Dataset: finalDataset (GitHub, Scharfdk/DeepLearning-Project). Classes: beef, bird, bread, cheese, eggs, nuts, pasta, pork, sausage.

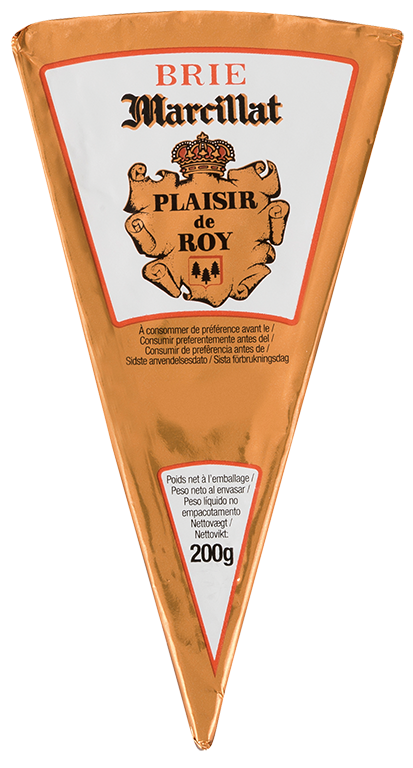
Label: cheese

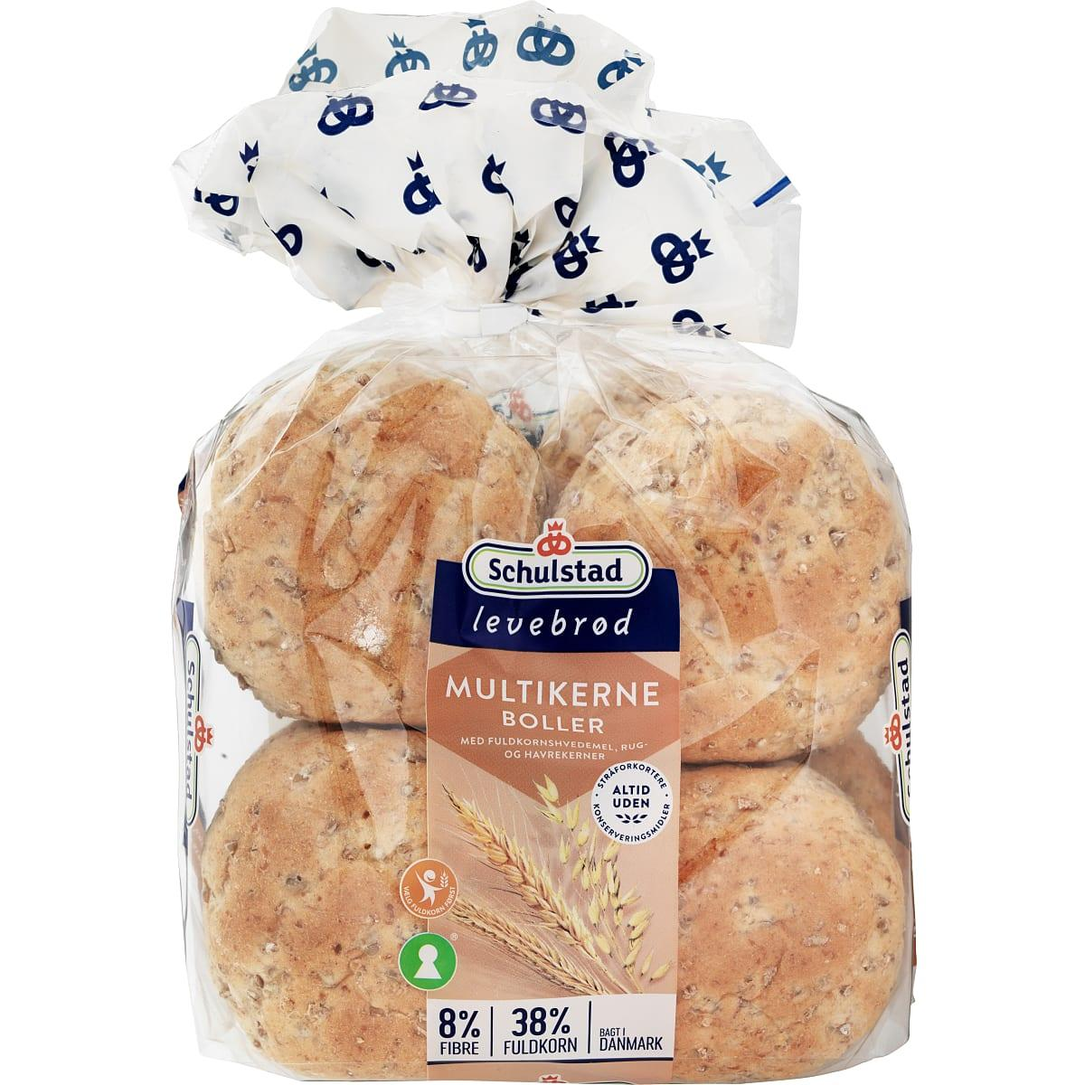
Label: bread

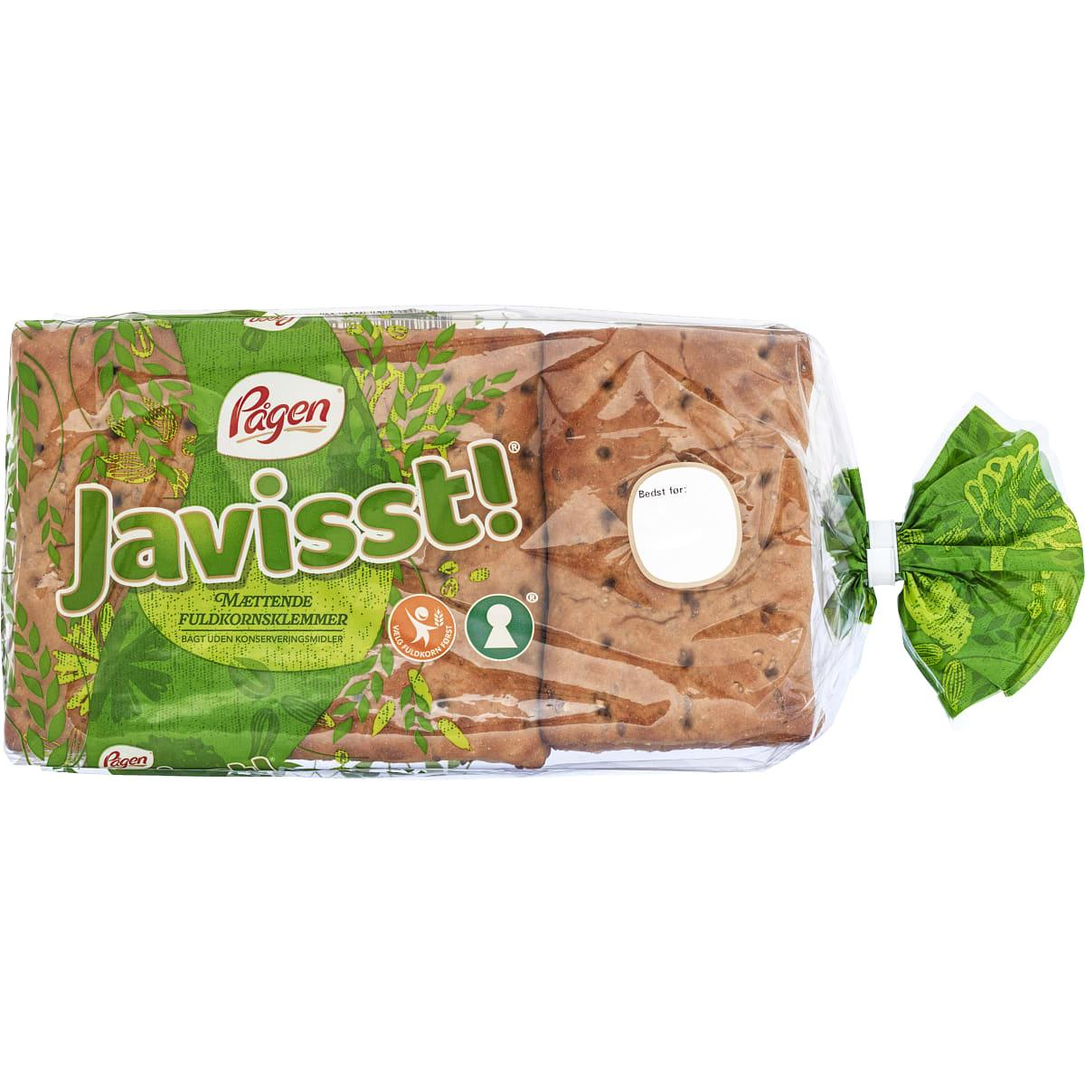
Label: bread

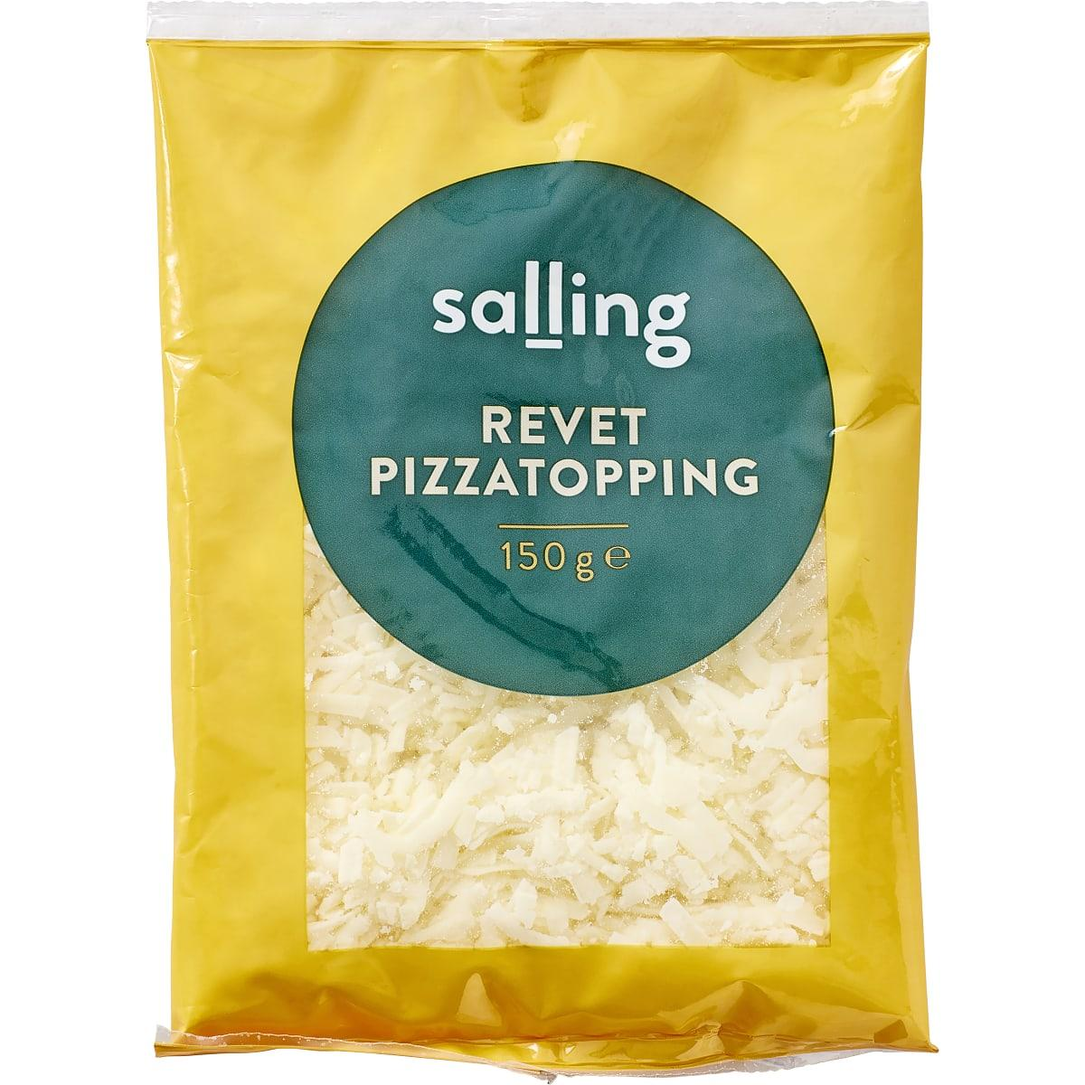
Label: cheese

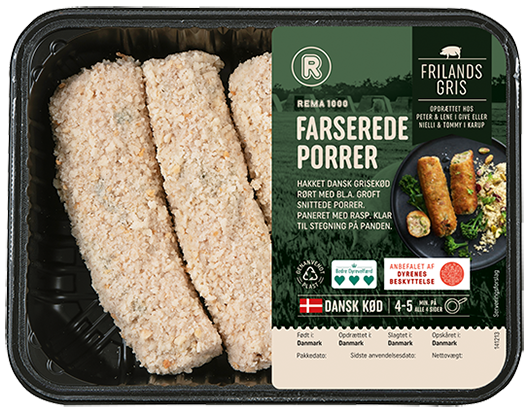
Label: pork

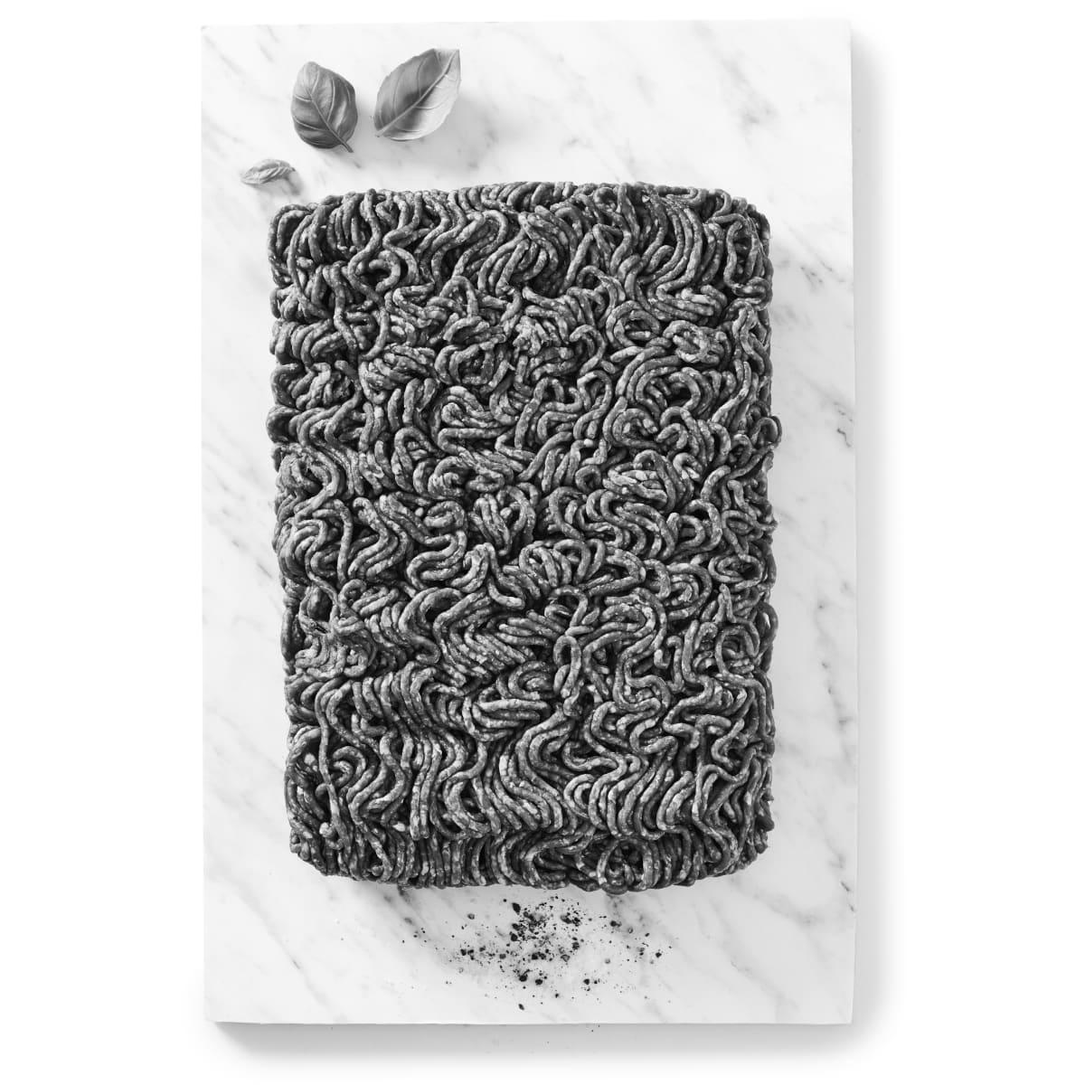
Label: beef
